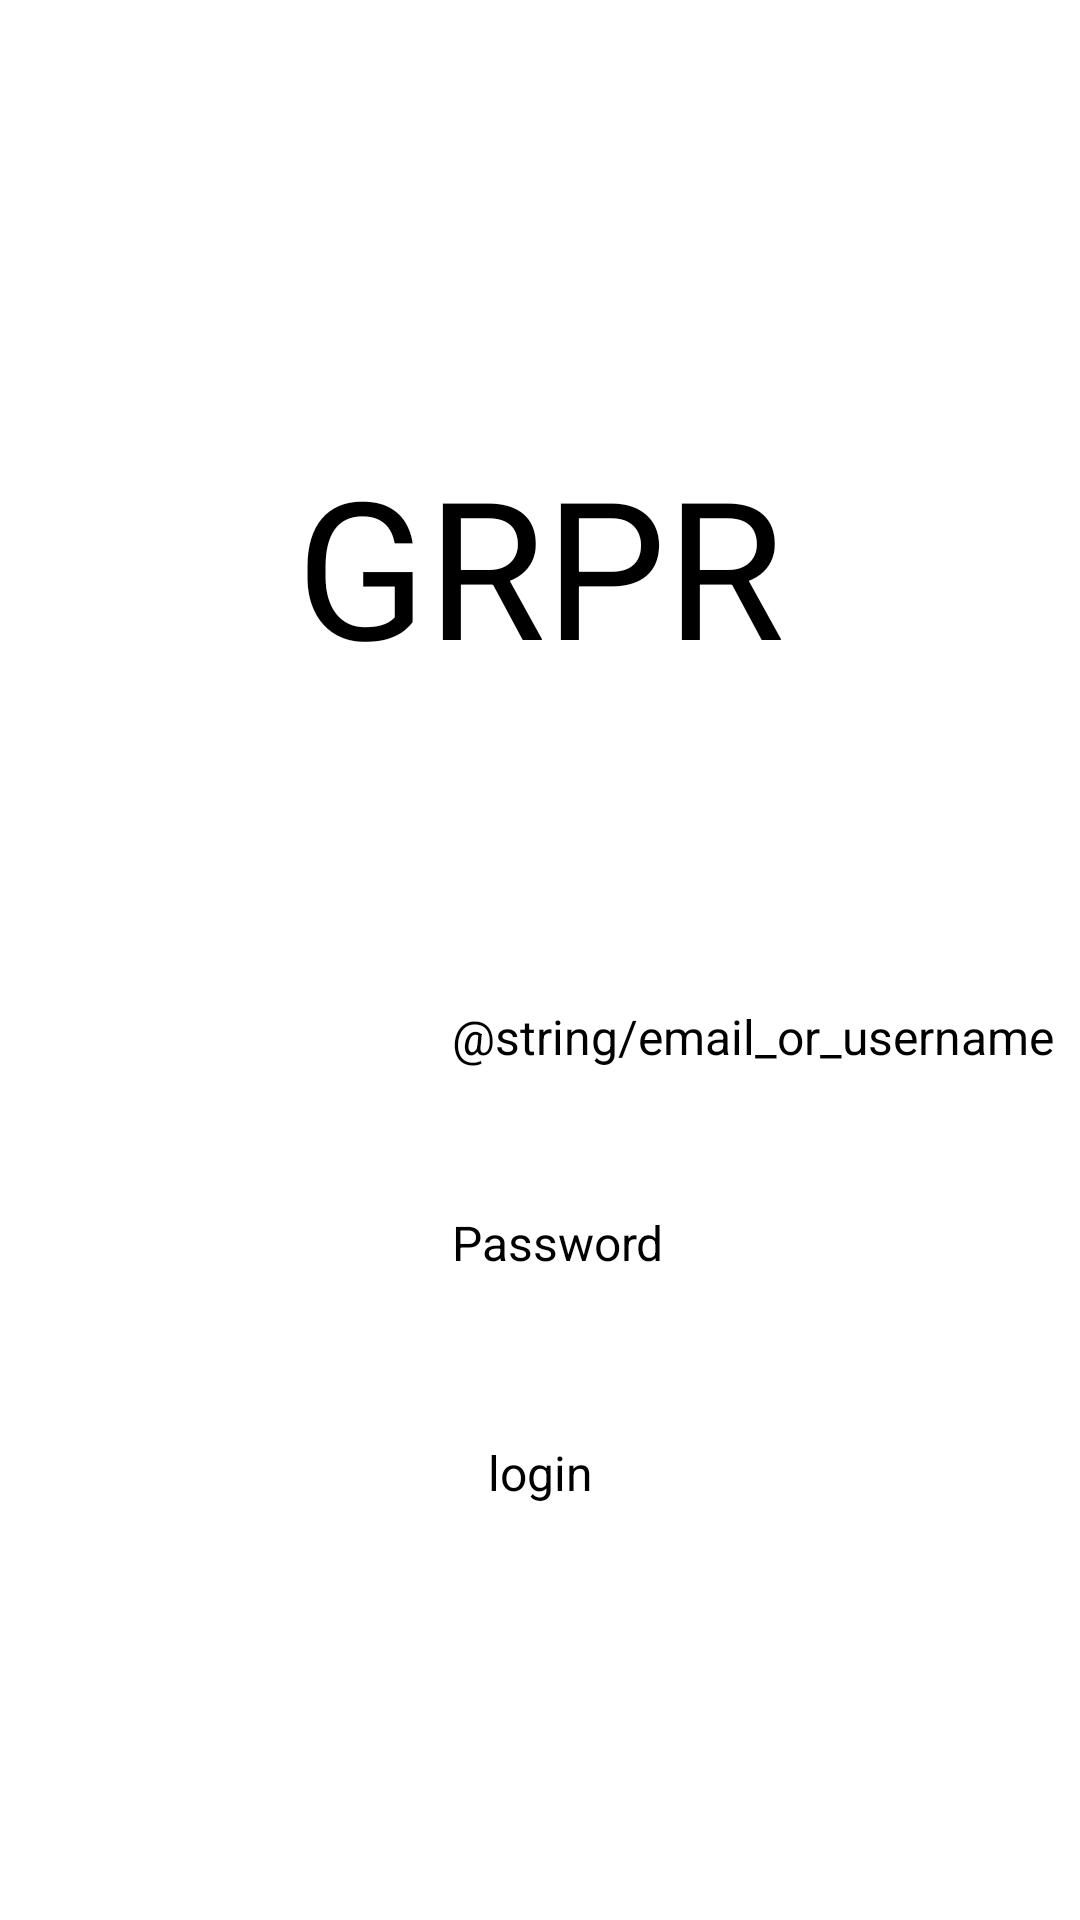

Layout XML and referenced resources for this Android screen:
<!-- AndroidManifest.xml: application theme Theme.Grpr -->
<!-- res/layout/fragment_login.xml -->
<?xml version="1.0" encoding="utf-8"?>
<androidx.constraintlayout.widget.ConstraintLayout xmlns:android="http://schemas.android.com/apk/res/android"
    xmlns:app="http://schemas.android.com/apk/res-auto"
    xmlns:tools="http://schemas.android.com/tools"
    android:layout_width="match_parent"
    android:layout_height="match_parent"
    tools:context=".MainActivity">

    <EditText
        android:id="@+id/editTextTextPassword"
        android:layout_width="wrap_content"
        android:layout_height="wrap_content"
        android:layout_marginBottom="200dp"
        android:ems="10"
        android:inputType="textPassword"
        app:layout_constraintBottom_toBottomOf="parent"
        app:layout_constraintStart_toStartOf="@+id/editTextTextPersonName" />

    <Button
        android:id="@+id/button"
        android:layout_width="wrap_content"
        android:layout_height="wrap_content"
        android:layout_marginTop="40dp"
        android:text="@string/login"
        android:textSize="16dp"
        app:layout_constraintEnd_toEndOf="parent"
        app:layout_constraintHorizontal_bias="0.501"
        app:layout_constraintStart_toStartOf="parent"
        app:layout_constraintTop_toBottomOf="@+id/editTextTextPassword" />

    <TextView
        android:id="@+id/textView3"
        android:layout_width="wrap_content"
        android:layout_height="wrap_content"
        android:layout_marginBottom="8dp"
        android:text="@string/password"
        android:textSize="16dp"
        app:layout_constraintBottom_toTopOf="@+id/editTextTextPassword"
        app:layout_constraintStart_toStartOf="@+id/editTextTextPassword" />

    <TextView
        android:id="@+id/textView2"
        android:layout_width="wrap_content"
        android:layout_height="wrap_content"
        android:layout_marginBottom="20dp"
        android:text="@string/email_or_username"
        android:textSize="16dp"
        app:layout_constraintBottom_toTopOf="@+id/editTextTextPersonName"
        app:layout_constraintStart_toStartOf="@+id/editTextTextPersonName" />

    <EditText
        android:id="@+id/editTextTextPersonName"
        android:layout_width="wrap_content"
        android:layout_height="wrap_content"
        android:layout_marginBottom="20dp"
        android:ems="10"
        android:inputType="textPersonName"
        app:layout_constraintBottom_toTopOf="@+id/textView3"
        app:layout_constraintEnd_toEndOf="parent"
        app:layout_constraintHorizontal_bias="0.502"
        app:layout_constraintStart_toStartOf="parent" />

    <TextView
        android:id="@+id/textView"
        android:layout_width="wrap_content"
        android:layout_height="wrap_content"
        android:text="@string/grpr"
        android:textSize="64dp"
        app:layout_constraintBottom_toTopOf="@+id/editTextTextPersonName"
        app:layout_constraintEnd_toEndOf="parent"
        app:layout_constraintStart_toStartOf="parent"
        app:layout_constraintTop_toTopOf="parent" />

</androidx.constraintlayout.widget.ConstraintLayout>
<!-- resources referenced by this layout -->
<resources>
  <string name="grpr">GRPR</string>
  <string name="login">login</string>
  <string name="password">Password</string>
</resources>
